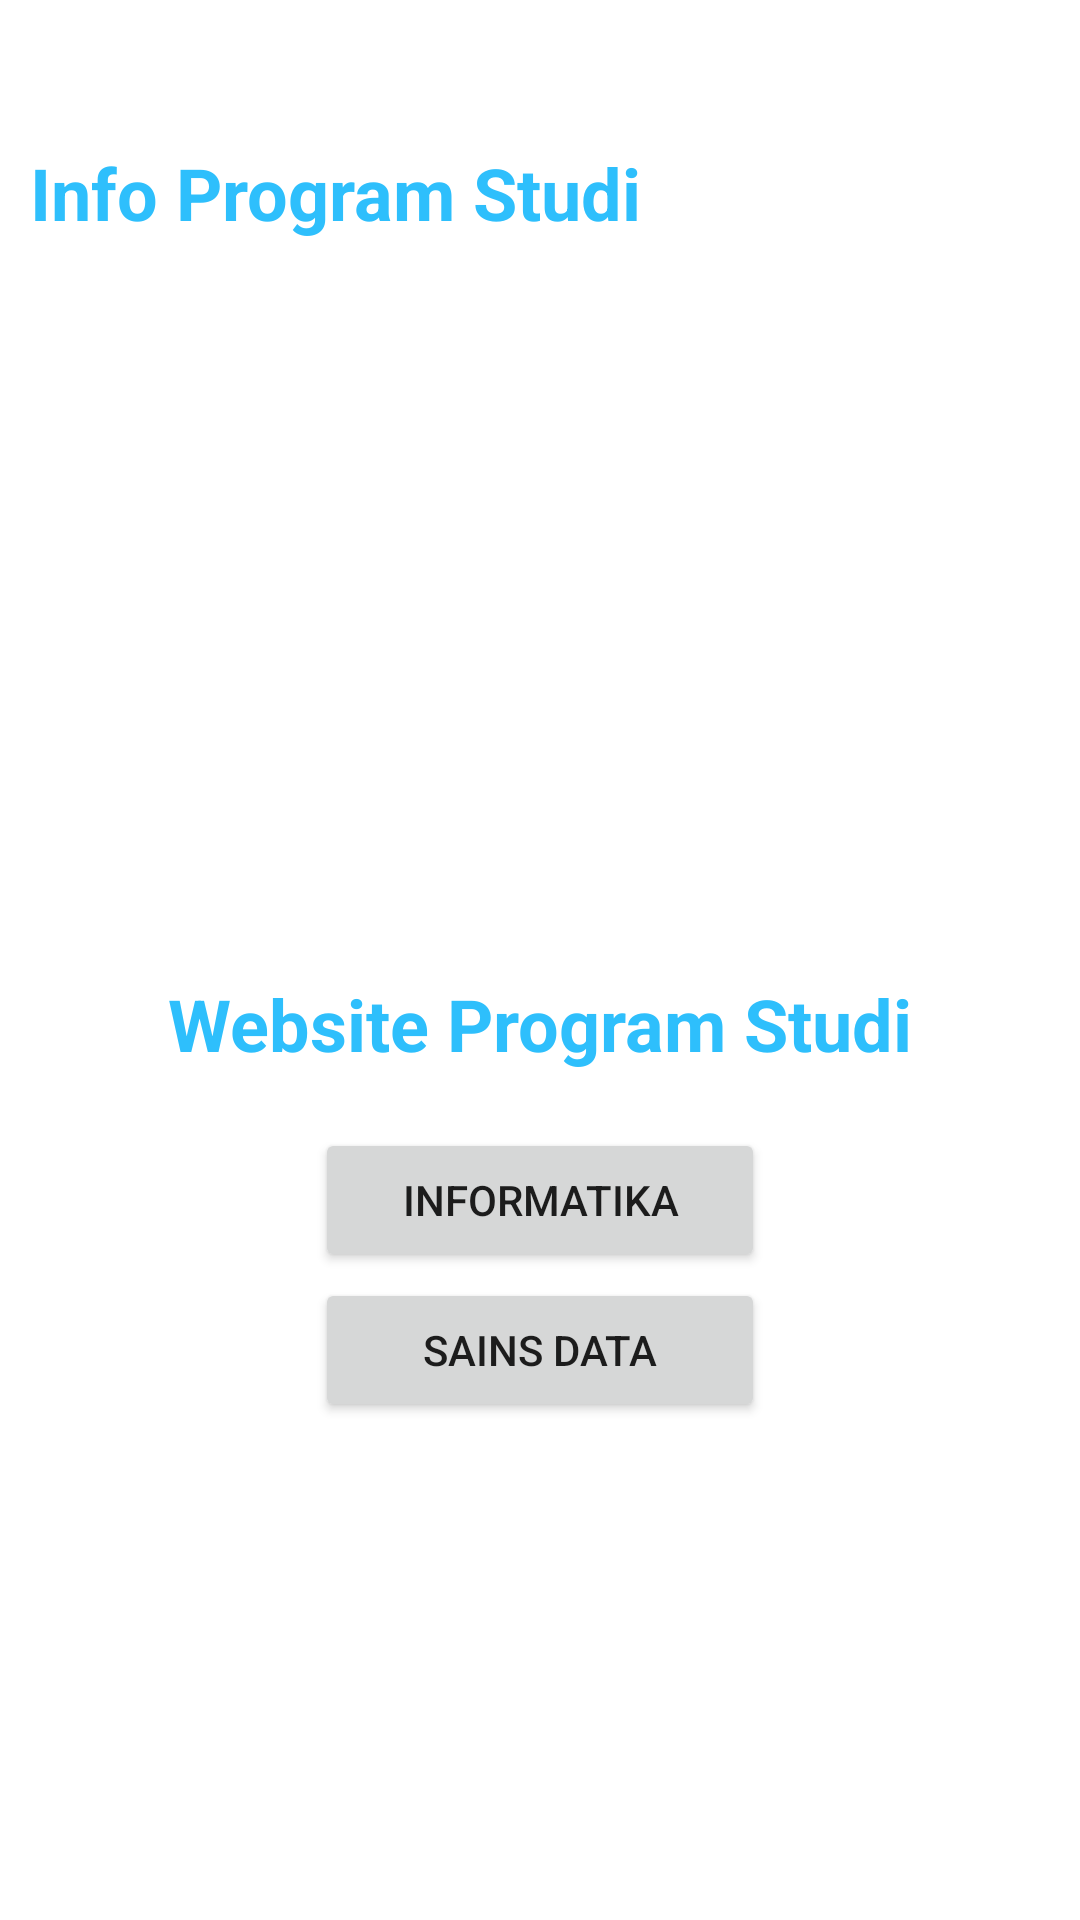

The Android layout XML behind this screen, and the referenced resources:
<!-- AndroidManifest.xml: application theme Theme.Fatisdaprofilemobile -->
<!-- res/layout/fragment_prodi.xml -->
<?xml version="1.0" encoding="utf-8"?>
<FrameLayout xmlns:android="http://schemas.android.com/apk/res/android"
    xmlns:tools="http://schemas.android.com/tools"
    android:layout_width="match_parent"
    android:layout_height="match_parent"
    xmlns:app="http://schemas.android.com/apk/res-auto"
    tools:context=".ui.prodi.ProdiFragment">

    <androidx.recyclerview.widget.RecyclerView
        android:id="@+id/recyclerview_prodi"

        android:layout_width="match_parent"
        android:layout_height="wrap_content"
        android:layout_marginLeft="10dp"
        android:layout_marginTop="90dp"
        android:layout_marginRight="10dp" />

    <TextView
        android:id="@+id/textView"
        android:layout_marginTop="48dp"
        android:layout_marginLeft="10dp"
        android:layout_width="wrap_content"
        android:layout_height="wrap_content"
        android:text="@string/info_program_studi"
        android:textColor="@color/primary_blue"
        android:textSize="24sp"
        android:textStyle="bold" />

    <TextView
        android:layout_gravity="center"
        android:layout_width="wrap_content"
        android:layout_height="90dp"
        android:text="@string/website_program_studi"
        android:layout_marginTop="50dp"
        android:textColor="@color/primary_blue"
        android:textSize="24sp"
        android:textStyle="bold"/>

    <Button
        android:id="@+id/informatika_button"
        android:layout_gravity="center"
        android:layout_marginTop="80dp"
        android:layout_width="150dp"
        android:layout_height="wrap_content"
        android:text="@string/informatika"/>

    <Button
        android:id="@+id/sainsData_button"
        android:layout_gravity="center"
        android:layout_marginTop="130dp"
        android:layout_width="150dp"
        android:layout_height="wrap_content"
        android:text="@string/sains_data"/>

</FrameLayout>
<!-- resources referenced by this layout -->
<resources>
  <color name="primary_blue">#2EBFFC</color>
  <string name="info_program_studi">Info Program Studi</string>
  <string name="informatika">Informatika</string>
  <string name="sains_data">Sains Data</string>
  <string name="website_program_studi">Website Program Studi</string>
  <style name="Theme.Fatisdaprofilemobile" parent="Theme.MaterialComponents.DayNight.NoActionBar">
          
          <item name="colorPrimary">@color/primary_blue</item>
          <item name="colorPrimaryVariant">@color/purple_700</item>
          <item name="colorOnPrimary">@color/white</item>
          
          <item name="colorSecondary">@color/teal_200</item>
          <item name="colorSecondaryVariant">@color/teal_700</item>
          <item name="colorOnSecondary">@color/black</item>
          
          <item name="android:statusBarColor">?attr/colorPrimaryVariant</item>
          
      </style>
  <color name="purple_700">#FF3700B3</color>
  <color name="white">#FFFFFFFF</color>
  <color name="teal_200">#FF03DAC5</color>
  <color name="teal_700">#FF018786</color>
  <color name="black">#FF000000</color>
</resources>
